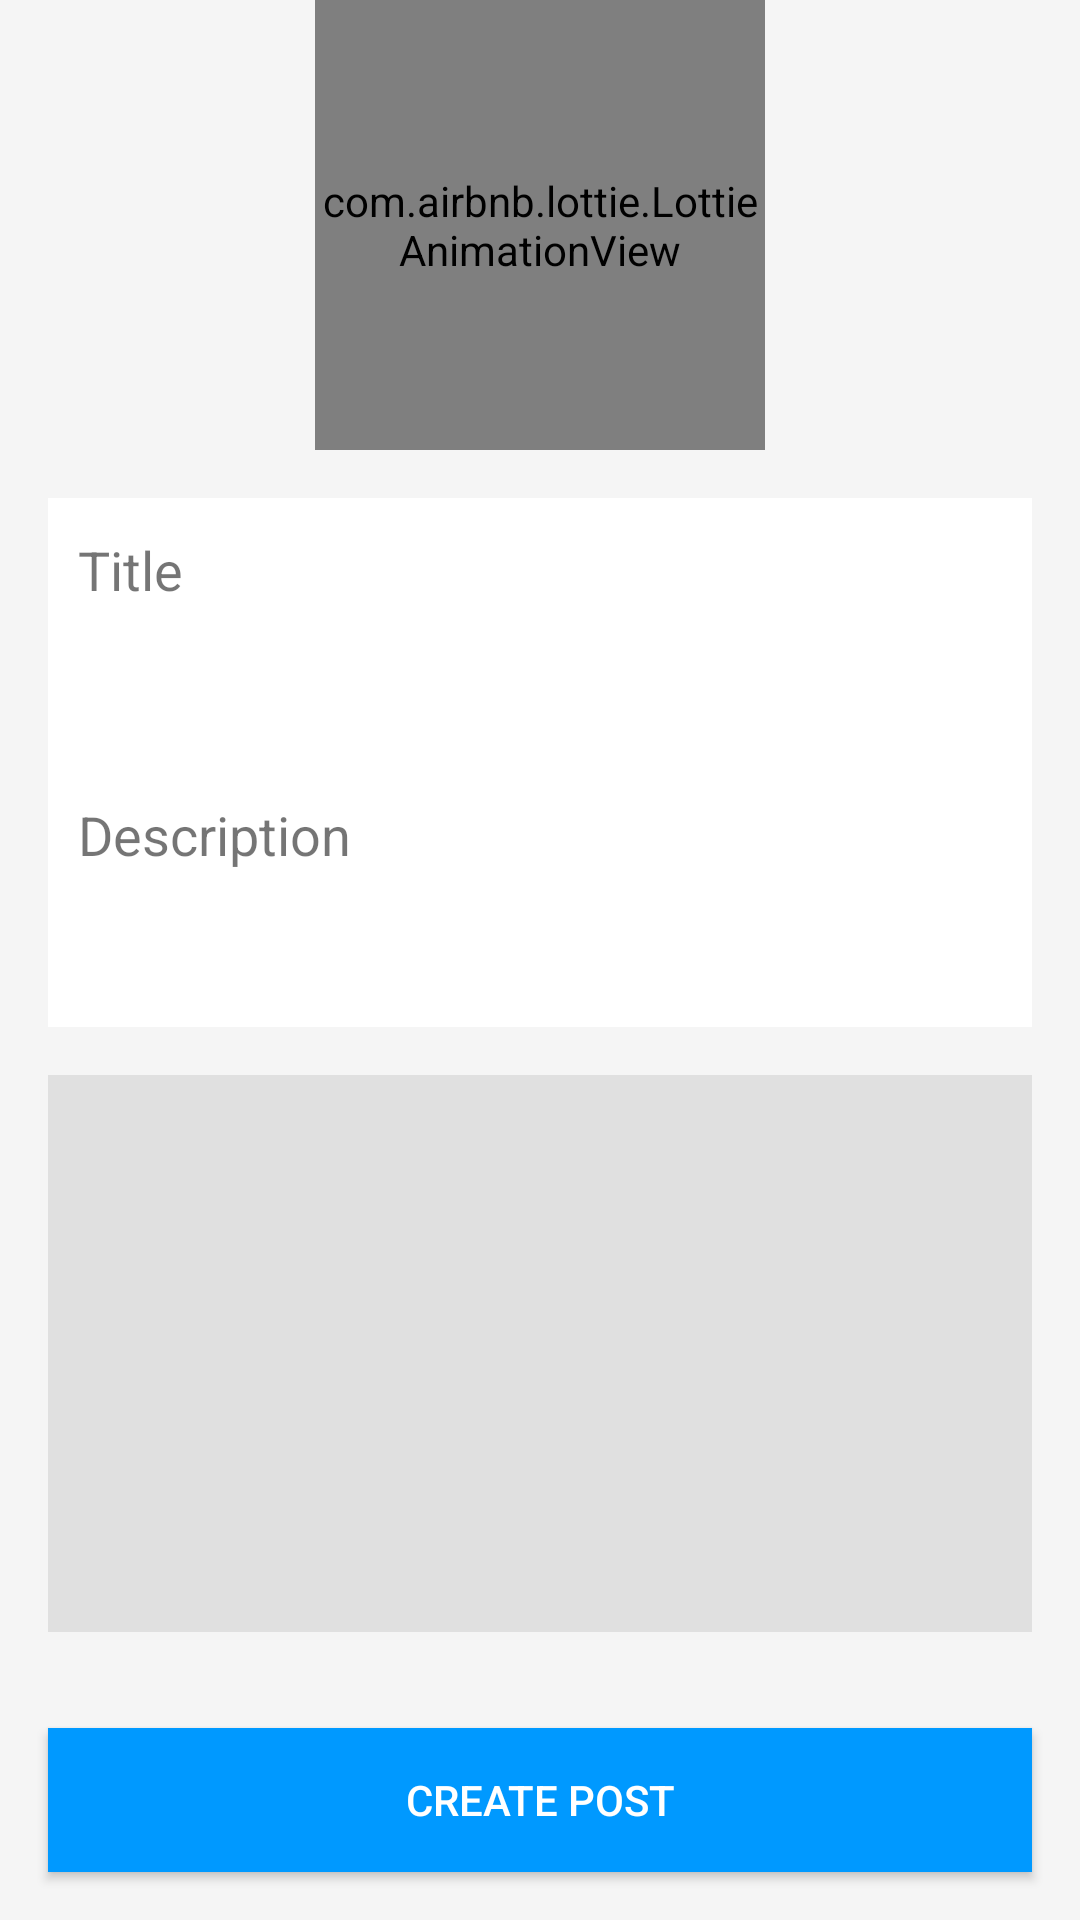

Layout XML and referenced resources for this Android screen:
<!-- AndroidManifest.xml: application theme Theme.MiniProject -->
<!-- res/layout/fragment_add_post.xml -->
<?xml version="1.0" encoding="utf-8"?>
<layout xmlns:android="http://schemas.android.com/apk/res/android"
    xmlns:tools="http://schemas.android.com/tools"
    xmlns:app="http://schemas.android.com/apk/res-auto"
    tools:context="com.example.android.navigation.AddPostFragment">

    <LinearLayout
        android:layout_width="match_parent"
        android:layout_height="match_parent"
        android:background="#F5F5F5"
        android:orientation="vertical">

        <com.airbnb.lottie.LottieAnimationView
            android:id="@+id/loading_anim"
            android:layout_width="150dp"
            android:layout_height="150dp"
            android:layout_gravity="center"
            android:visibility="visible"
            app:lottie_autoPlay="true"
            app:lottie_loop="true"
            app:lottie_rawRes="@raw/addpostanim" />

        <LinearLayout
            android:id="@+id/linearlayoutpost"
            android:layout_width="match_parent"
            android:layout_height="0dp"
            android:layout_weight="1"
            android:orientation="vertical"
            android:padding="16dp">

            <EditText
                android:id="@+id/addtitle"
                android:layout_width="match_parent"
                android:layout_height="wrap_content"
                android:background="#FFFFFF"
                android:hint="Title"
                android:minHeight="48dp"
                android:padding="10dp"
                android:textColor="#000000"
                android:textColorHint="#8A000000" />

            <EditText
                android:id="@+id/adddescription"
                android:layout_width="match_parent"
                android:layout_height="wrap_content"
                android:background="#FFFFFF"
                android:hint="Description"
                android:inputType="textMultiLine"
                android:lines="5"
                android:padding="10dp"
                android:textColor="#000000"
                android:textColorHint="#8A000000" />

            <ImageView
                android:id="@+id/addimage"
                android:layout_width="match_parent"
                android:layout_height="200dp"
                android:layout_marginTop="16dp"
                android:background="#E0E0E0"
                android:scaleType="fitCenter"
                android:src="@drawable/addimage" />

            <EditText
                android:id="@+id/categorytxt"
                android:layout_width="match_parent"
                android:layout_height="wrap_content"
                android:background="#FFFFFF"
                android:hint="Category"
                android:minHeight="48dp"
                android:padding="10dp"
                android:textColor="#000000"
                android:textColorHint="#8A000000" />

        </LinearLayout>

        <Button
            android:id="@+id/createpostbtn"
            android:layout_width="match_parent"
            android:layout_height="wrap_content"
            android:layout_margin="16dp"
            android:background="#0099FF"
            android:text="Create Post"
            android:textColor="#FFFFFF" />

    </LinearLayout>


</layout>
<!-- resources referenced by this layout -->
<resources>
  <style name="Theme.MiniProject" parent="Theme.MaterialComponents.DayNight.NoActionBar">
          <item name="colorPrimary">@color/purple_500</item>
          <item name="colorPrimaryVariant">@color/purple_700</item>
          <item name="colorOnPrimary">@color/white</item>
          
          <item name="colorSecondary">@color/teal_200</item>
          <item name="colorSecondaryVariant">@color/teal_700</item>
          <item name="colorOnSecondary">@color/black</item>
          
          <item name="android:statusBarColor" tools:targetApi="l">@color/waveblue</item>
          
      </style>
  <color name="purple_500">#FF6200EE</color>
  <color name="purple_700">#FF3700B3</color>
  <color name="white">#FFFFFFFF</color>
  <color name="teal_200">#FF03DAC5</color>
  <color name="teal_700">#FF018786</color>
  <color name="black">#FF000000</color>
  <color name="waveblue">#0099ff</color>
</resources>
